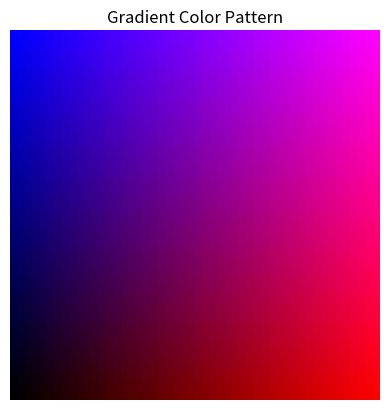

Source code (Python):
import numpy as np
import matplotlib.pyplot as plt

# Define grid size
rows, cols = 50, 50

# Create coordinate arrays
x = np.linspace(0, 1, cols)
y = np.linspace(0, 1, rows)
X, Y = np.meshgrid(x, y)

# Generate a gradient based on position
# For example, red to blue gradient
colors = np.zeros((rows, cols, 3))
colors[:, :, 0] = X  # Red channel varies across columns
colors[:, :, 2] = Y  # Blue channel varies across rows

# Display the colored grid
plt.imshow(colors, origin='lower')
plt.axis('off')  # Hide axes
plt.title("Gradient Color Pattern")
plt.show()
